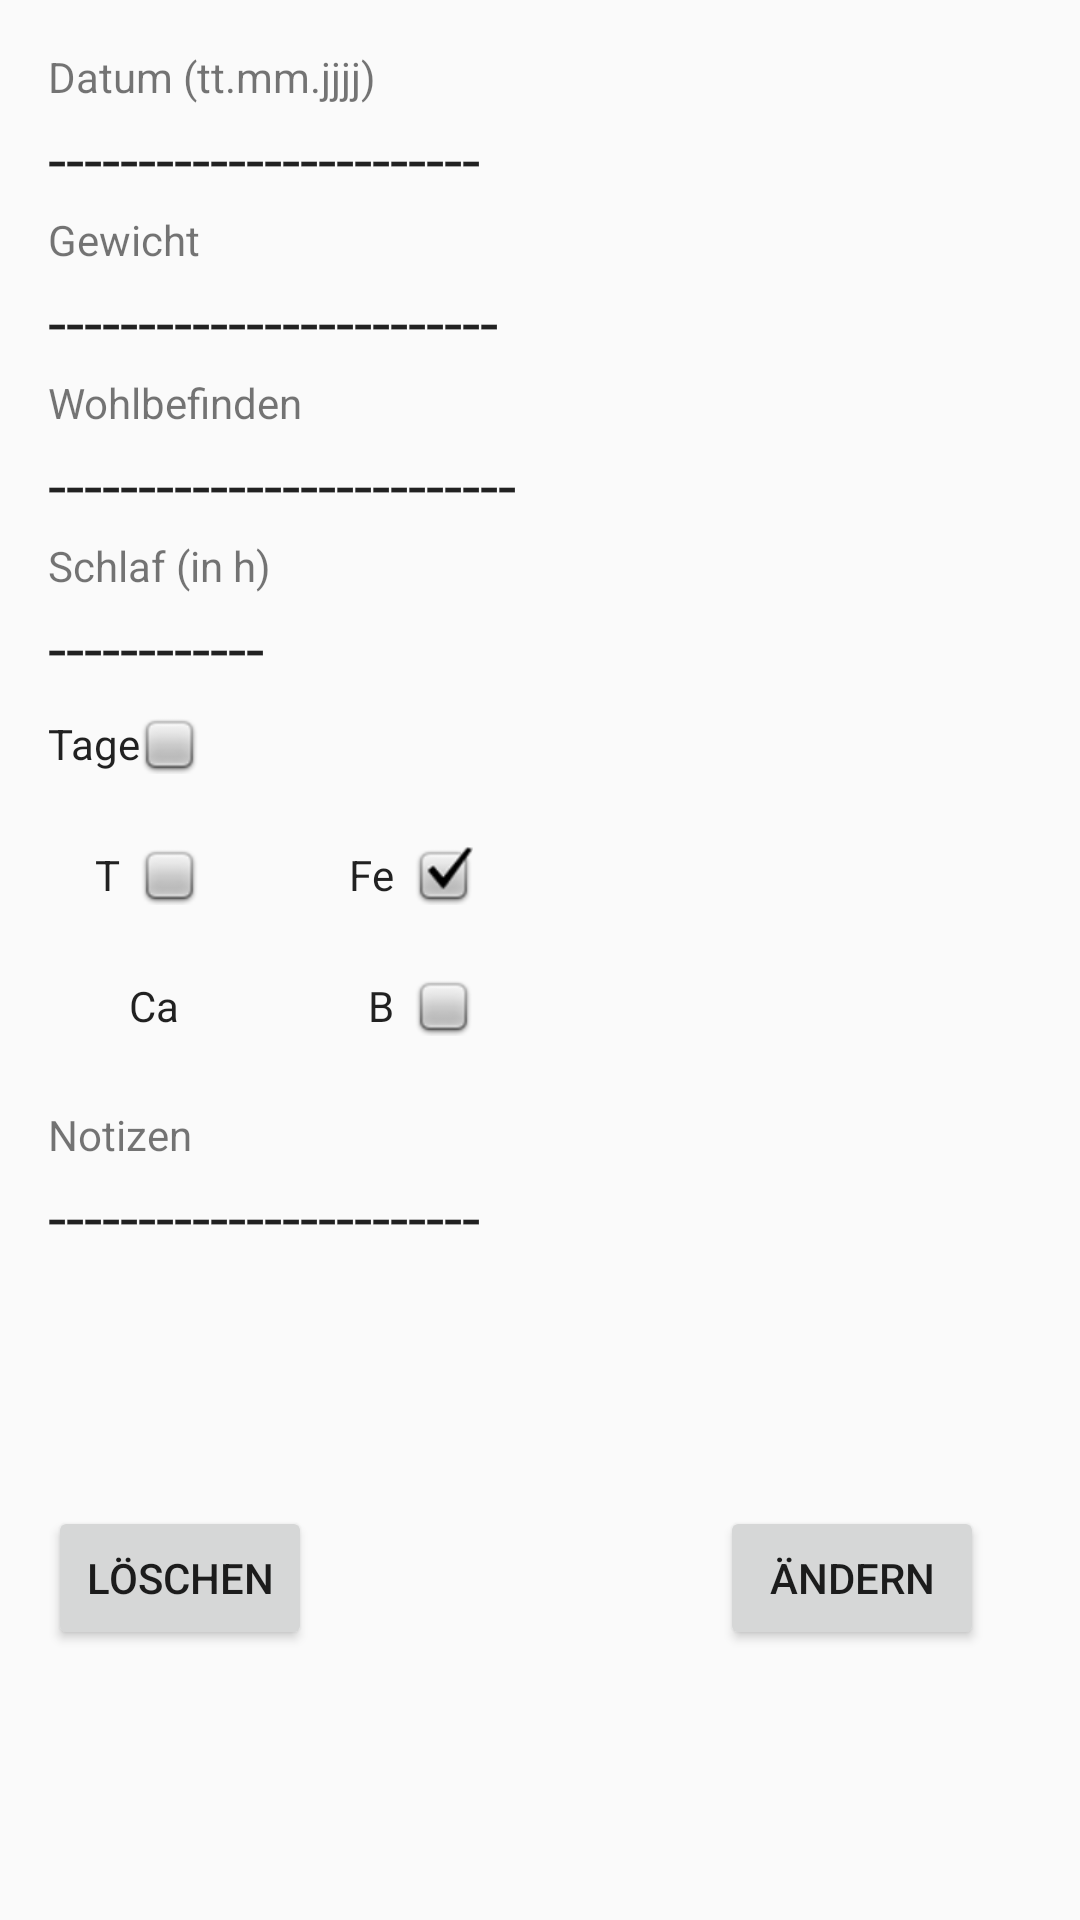

Android layout source for this screen:
<!-- AndroidManifest.xml: application theme AppTheme -->
<!-- res/layout/notiz_anzeige_content.xml -->
<?xml version="1.0" encoding="utf-8"?>
<android.support.constraint.ConstraintLayout
    xmlns:android="http://schemas.android.com/apk/res/android"
    xmlns:app="http://schemas.android.com/apk/res-auto"
    xmlns:tools="http://schemas.android.com/tools"
    android:layout_width="match_parent"
    android:layout_height="match_parent"
    android:layout_margin="0dp"
    android:layout_marginLeft="13dp"
    android:orientation="vertical"
    tools:orientation="vertical">

    <TextView
        android:id="@+id/textView3"
        android:layout_width="wrap_content"
        android:layout_height="wrap_content"
        android:layout_marginStart="16dp"
        android:layout_marginTop="16dp"
        android:layout_weight="1"
        android:text="@string/date"
        app:layout_constraintStart_toStartOf="parent"
        app:layout_constraintTop_toTopOf="parent" />

    <TextView
        android:id="@+id/Datum"
        android:layout_width="wrap_content"
        android:layout_height="wrap_content"
        android:layout_marginStart="16dp"
        android:layout_marginTop="3dp"
        android:layout_weight="2"
        android:text="------------------------"
        android:textAppearance="@style/TextAppearance.AppCompat.Large"
        app:layout_constraintStart_toStartOf="parent"
        app:layout_constraintTop_toBottomOf="@+id/textView3" />

    <TextView
        android:id="@+id/textView4"
        android:layout_width="wrap_content"
        android:layout_height="wrap_content"
        android:layout_marginStart="16dp"
        android:layout_marginTop="3dp"
        android:layout_weight="1"
        android:text="Gewicht"
        app:layout_constraintStart_toStartOf="parent"
        app:layout_constraintTop_toBottomOf="@+id/Datum" />

    <TextView
        android:id="@+id/Gewicht"
        android:layout_width="wrap_content"
        android:layout_height="wrap_content"
        android:layout_marginStart="16dp"
        android:layout_marginTop="3dp"
        android:layout_weight="2"
        android:text="-------------------------"
        android:textAppearance="@style/TextAppearance.AppCompat.Large"
        app:layout_constraintStart_toStartOf="parent"
        app:layout_constraintTop_toBottomOf="@+id/textView4" />

    <TextView
        android:id="@+id/textView5"
        android:layout_width="wrap_content"
        android:layout_height="wrap_content"
        android:layout_marginStart="16dp"
        android:layout_marginTop="3dp"
        android:layout_weight="1"
        android:text="Wohlbefinden"
        app:layout_constraintStart_toStartOf="parent"
        app:layout_constraintTop_toBottomOf="@+id/Gewicht" />

    <TextView
        android:id="@+id/Wohlbefinden"
        android:layout_width="wrap_content"
        android:layout_height="wrap_content"
        android:layout_marginStart="16dp"
        android:layout_marginTop="3dp"
        android:layout_weight="2"
        android:text="--------------------------"
        android:textAppearance="@style/TextAppearance.AppCompat.Large"
        app:layout_constraintStart_toStartOf="parent"
        app:layout_constraintTop_toBottomOf="@+id/textView5" />

    <TextView
        android:id="@+id/textView9"
        android:layout_width="wrap_content"
        android:layout_height="wrap_content"
        android:layout_marginStart="16dp"
        android:layout_marginTop="24dp"
        android:layout_weight="1"
        android:text="Notizen"
        app:layout_constraintStart_toStartOf="parent"
        app:layout_constraintTop_toBottomOf="@+id/Ca" />

    <TextView
        android:id="@+id/Zusatz"
        android:layout_width="wrap_content"
        android:layout_height="wrap_content"
        android:layout_marginStart="16dp"
        android:layout_marginTop="3dp"
        android:layout_weight="2"
        android:text="------------------------"
        android:textAppearance="@style/TextAppearance.AppCompat.Large"
        app:layout_constraintStart_toStartOf="parent"
        app:layout_constraintTop_toBottomOf="@+id/textView9" />

    <Button
        android:id="@+id/Delete"
        android:layout_width="wrap_content"
        android:layout_height="wrap_content"
        android:layout_marginBottom="24dp"
        android:layout_marginStart="16dp"
        android:layout_marginTop="16dp"
        android:layout_weight="1"
        android:text="Löschen"
        android:visibility="visible"
        app:layout_constraintBottom_toBottomOf="parent"
        app:layout_constraintStart_toStartOf="parent"
        app:layout_constraintTop_toBottomOf="@+id/Zusatz" />

    <Button
        android:id="@+id/Change"
        android:layout_width="wrap_content"
        android:layout_height="wrap_content"
        android:layout_marginEnd="32dp"
        android:text="Ändern"
        app:layout_constraintEnd_toEndOf="parent"
        app:layout_constraintTop_toTopOf="@+id/Delete" />

    <CheckedTextView
        android:id="@+id/Tage"
        android:layout_width="wrap_content"
        android:layout_height="wrap_content"
        android:layout_marginStart="16dp"
        android:layout_marginTop="8dp"
        android:checkMark="@android:drawable/checkbox_off_background"
        android:checked="false"
        android:text="Tage"
        app:layout_constraintStart_toStartOf="parent"
        app:layout_constraintTop_toBottomOf="@+id/Schlaf" />

    <CheckedTextView
        android:id="@+id/Ca"
        android:layout_width="wrap_content"
        android:layout_height="wrap_content"
        android:layout_marginTop="24dp"
        android:text="Ca  "
        app:layout_constraintEnd_toEndOf="@+id/T"
        app:layout_constraintTop_toBottomOf="@+id/T" />

    <CheckedTextView
        android:id="@+id/Fe"
        android:layout_width="wrap_content"
        android:layout_height="wrap_content"
        android:layout_marginStart="50dp"
        android:checkMark="@android:drawable/checkbox_on_background"
        android:checked="false"
        android:text="Fe  "
        app:layout_constraintStart_toEndOf="@+id/T"
        app:layout_constraintTop_toTopOf="@+id/T" />

    <CheckedTextView
        android:id="@+id/B"
        android:layout_width="wrap_content"
        android:layout_height="wrap_content"
        android:checkMark="@android:drawable/checkbox_off_background"
        android:text="B  "
        app:layout_constraintEnd_toEndOf="@+id/Fe"
        app:layout_constraintTop_toTopOf="@+id/Ca" />

    <CheckedTextView
        android:id="@+id/T"
        android:layout_width="wrap_content"
        android:layout_height="wrap_content"
        android:layout_marginTop="24dp"
        android:checkMark="@android:drawable/checkbox_off_background"
        android:text="T  "
        app:layout_constraintEnd_toEndOf="@+id/Tage"
        app:layout_constraintTop_toBottomOf="@+id/Tage" />

    <TextView
        android:id="@+id/textView2"
        android:layout_width="wrap_content"
        android:layout_height="wrap_content"
        android:layout_marginStart="16dp"
        android:layout_marginTop="3dp"
        android:text="Schlaf (in h)"
        app:layout_constraintStart_toStartOf="parent"
        app:layout_constraintTop_toBottomOf="@+id/Wohlbefinden" />

    <TextView
        android:id="@+id/Schlaf"
        android:layout_width="wrap_content"
        android:layout_height="wrap_content"
        android:layout_marginStart="16dp"
        android:layout_marginTop="3dp"
        android:text="------------"
        android:textAppearance="@style/TextAppearance.AppCompat.Large"
        app:layout_constraintStart_toStartOf="parent"
        app:layout_constraintTop_toBottomOf="@+id/textView2" />

</android.support.constraint.ConstraintLayout>
<!-- resources referenced by this layout -->
<resources>
  <string name="date">Datum (tt.mm.jjjj)</string>
  <style name="AppTheme" parent="Theme.AppCompat.Light.DarkActionBar">
          
          <item name="colorPrimary">@color/colorPrimary</item>
          <item name="colorPrimaryDark">@color/colorPrimaryDark</item>
          <item name="colorAccent">@color/colorAccent</item>
      </style>
  <color name="colorPrimary">#b4cf72</color>
  <color name="colorPrimaryDark">#9abe44</color>
  <color name="colorAccent">#FF4081</color>
</resources>
